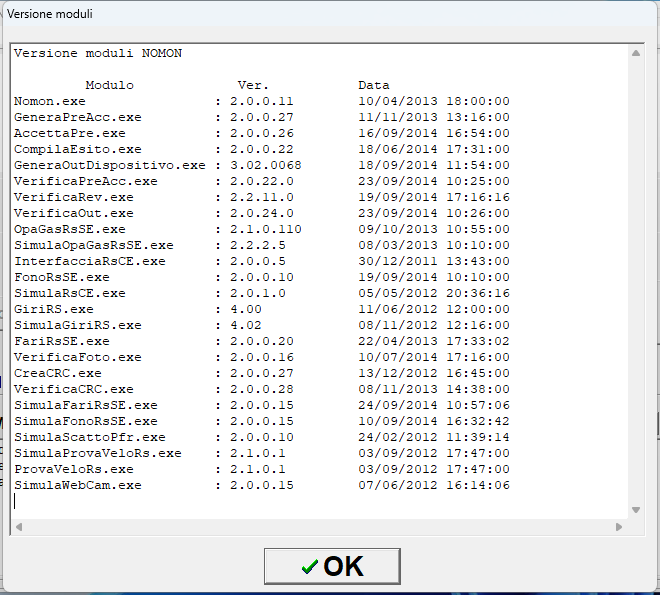
Task: WorkFlow di verifica di "Inserimento Ispezione"
Workflow: WF_Open_NOMON

Step 1: Use Application: Versione moduli on the element in window 'Versione moduli' (nomon.exe)

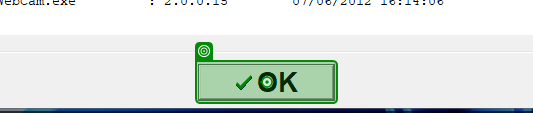
Step 2: click

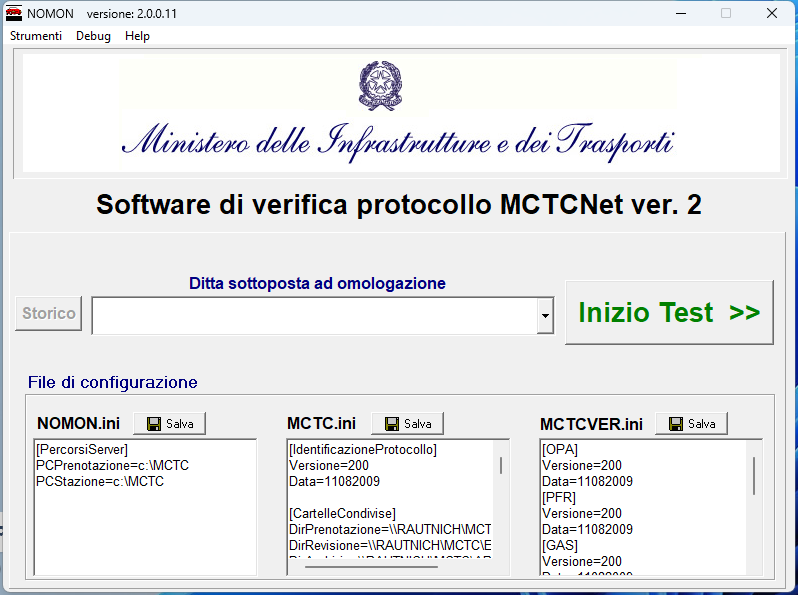
Step 3: Use Application: NOMON    versione: 2.0.0.11 on the element in window 'NOMON    versione: 2.0.0.11' (nomon.exe)

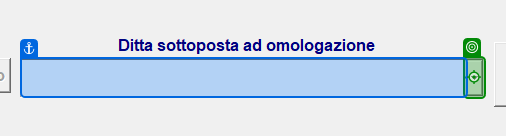
Step 4: click

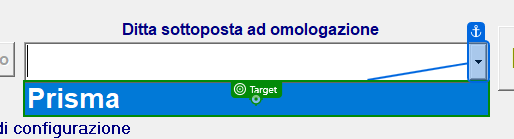
Step 5: click

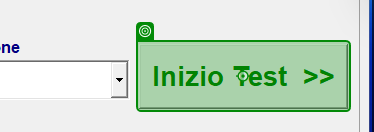
Step 6: click

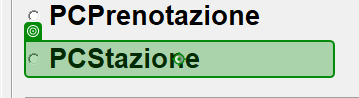
Step 7: click on 'PCStazione'

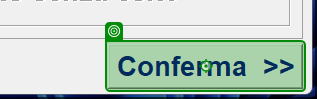
Step 8: click on 'Conferma >>'